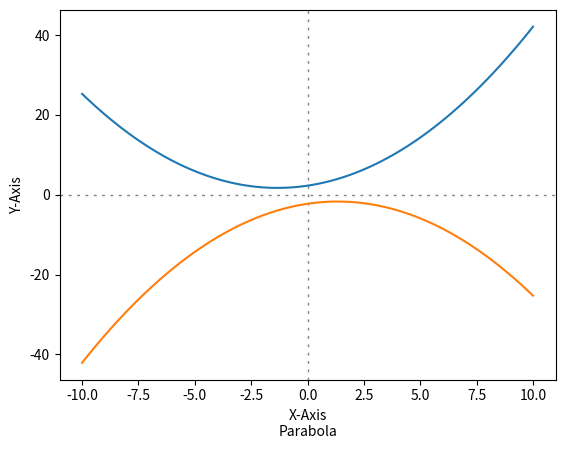

Generate this figure with matplotlib:
import matplotlib.pyplot as plt
import numpy as np
# some imports to plot an equation


def f(x):
    return (0.3139 * x ** 2) + (0.8402 * x) + 2.2701
    # This is the equation I got after plotting the given first curve


def f2(x):
    return (-(0.3139 * x ** 2)) + (0.8402 * x) - 2.2701
    # This is the equation I got after plotting the given second curve which is exactly opposite of the first one


xlist = np.linspace(-10, 10, num=100)   # list of x values
xlist2 = np.linspace(-10, 10, num=100)   # list of x values for second curve
ylist = f(xlist)   # list of y values after calculating from the equation
ylist2 = f2(xlist2)   # list of y values for second curve after calculating from the equation


plt.figure(num=0, dpi=120)   # this determine the figure number and display pixels
plt.axhline(0, color='black', alpha=0.5, dashes=[2, 4], linewidth=1)
plt.axvline(0, color='black', alpha=0.5, dashes=[2, 4], linewidth=1)
plt.xlabel('X-Axis' + '\n' + 'Parabola')   # axis level
plt.ylabel('Y-Axis')
plt.plot(xlist, ylist)   # plotting the first curve
plt.plot(xlist2, ylist2)   # plotting the second curve
plt.show()   # showing the plot on pyCharm
